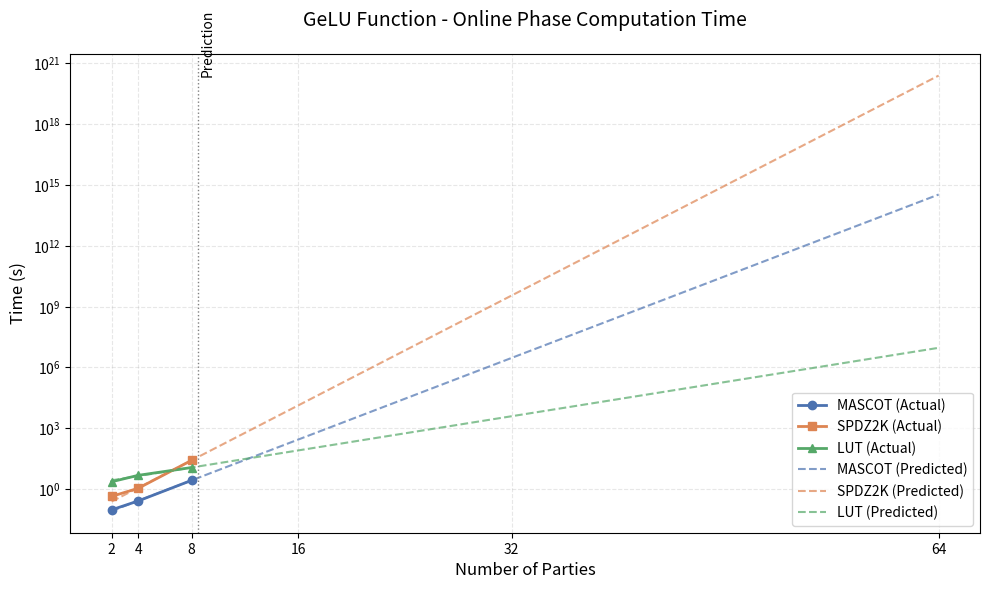
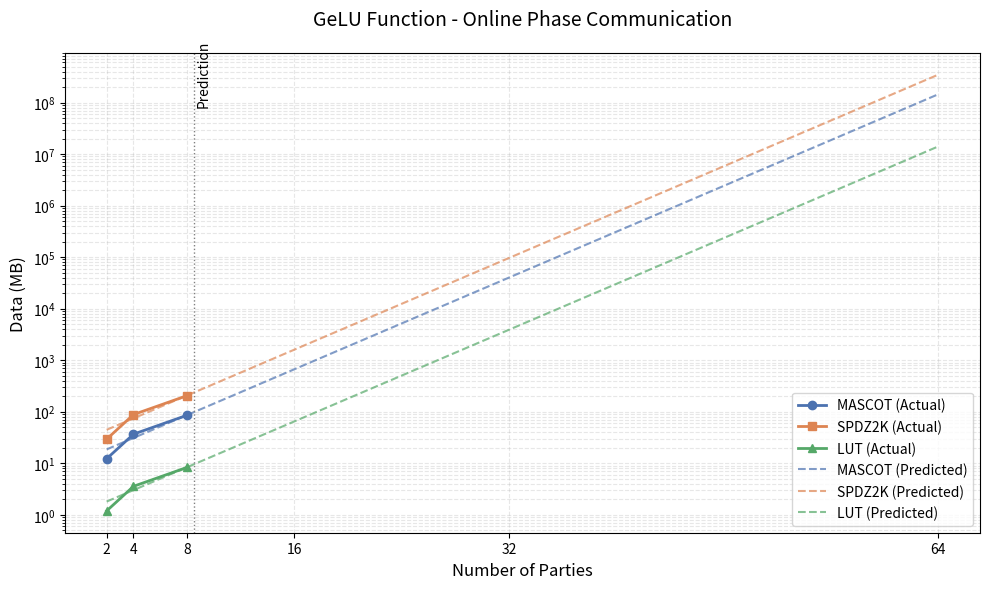
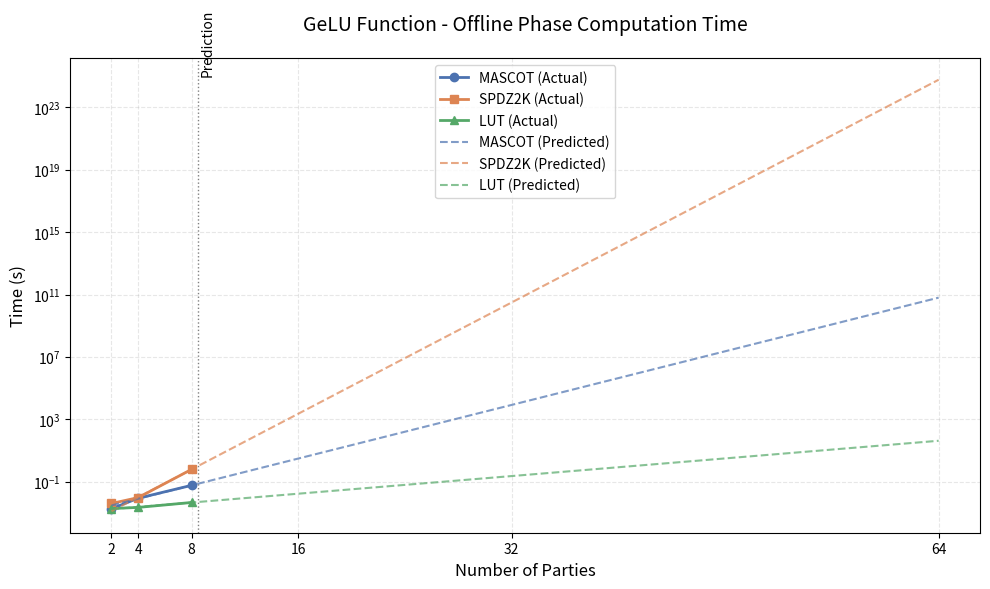
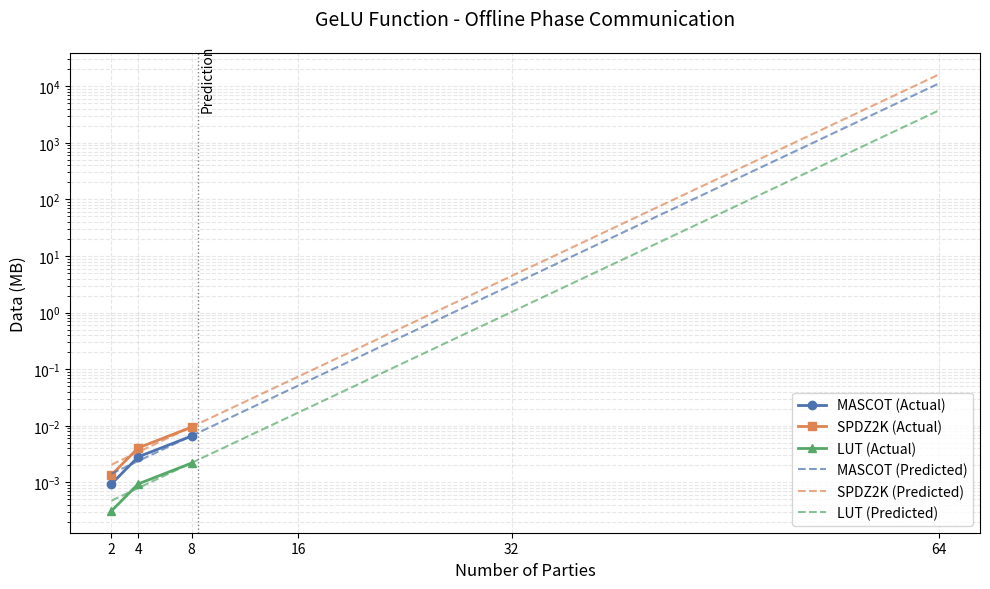

The script that saved these images, in order:
import matplotlib.pyplot as plt
import numpy as np
from scipy.optimize import curve_fit

# Enhanced color palette
colors = {
    'mascot': '#4C72B0',
    'spdz2k': '#DD8452',
    'lut': '#55A868',
    'prediction': '#C44E52'
}

# Data setup
parties = np.array([2, 4, 8])
pred_parties = np.array([2, 4, 8, 16, 32, 64])

# GeLU Function Data
# Online Phase
mascot_time_online = np.array([0.094592, 0.260378, 2.699784])
spdz2k_time_online = np.array([0.435504, 1.097729, 26.26254])
lut_time_online = np.array([2.301711, 4.76952, 11.561211])

mascot_comm_online = np.array([12.2207, 36.6622, 85.545])
spdz2k_comm_online = np.array([29.3453, 88.0383, 205.433])
lut_comm_online = np.array([1.187965, 3.563896, 8.315758])

# Offline Phase
mascot_time_offline = np.array([0.001914, 0.008959, 0.060028])
spdz2k_time_offline = np.array([0.004141, 0.009852, 0.631586])
lut_time_offline = np.array([0.001945, 0.002321, 0.004792])

mascot_comm_offline = np.array([0.00094, 0.00282, 0.00658])
spdz2k_comm_offline = np.array([0.001354, 0.004062, 0.009478])
lut_comm_offline = np.array([0.000313, 0.000938, 0.00219])

# Define exponential growth function for prediction
def exp_growth(x, a, b):
    return a * np.exp(b * x)

# Fit curves for predictions
# Online Time
popt_mascot_time_online, _ = curve_fit(exp_growth, parties, mascot_time_online)
popt_spdz2k_time_online, _ = curve_fit(exp_growth, parties, spdz2k_time_online)
popt_lut_time_online, _ = curve_fit(exp_growth, parties, lut_time_online)

# Online Comm
popt_mascot_comm_online, _ = curve_fit(exp_growth, parties, mascot_comm_online)
popt_spdz2k_comm_online, _ = curve_fit(exp_growth, parties, spdz2k_comm_online)
popt_lut_comm_online, _ = curve_fit(exp_growth, parties, lut_comm_online)

# Offline Time
popt_mascot_time_offline, _ = curve_fit(exp_growth, parties, mascot_time_offline)
popt_spdz2k_time_offline, _ = curve_fit(exp_growth, parties, spdz2k_time_offline)
popt_lut_time_offline, _ = curve_fit(exp_growth, parties, lut_time_offline)

# Offline Comm
popt_mascot_comm_offline, _ = curve_fit(exp_growth, parties, mascot_comm_offline)
popt_spdz2k_comm_offline, _ = curve_fit(exp_growth, parties, spdz2k_comm_offline)
popt_lut_comm_offline, _ = curve_fit(exp_growth, parties, lut_comm_offline)

# Create predictions
pred_mascot_time_online = exp_growth(pred_parties, *popt_mascot_time_online)
pred_spdz2k_time_online = exp_growth(pred_parties, *popt_spdz2k_time_online)
pred_lut_time_online = exp_growth(pred_parties, *popt_lut_time_online)

pred_mascot_comm_online = exp_growth(pred_parties, *popt_mascot_comm_online)
pred_spdz2k_comm_online = exp_growth(pred_parties, *popt_spdz2k_comm_online)
pred_lut_comm_online = exp_growth(pred_parties, *popt_lut_comm_online)

pred_mascot_time_offline = exp_growth(pred_parties, *popt_mascot_time_offline)
pred_spdz2k_time_offline = exp_growth(pred_parties, *popt_spdz2k_time_offline)
pred_lut_time_offline = exp_growth(pred_parties, *popt_lut_time_offline)

pred_mascot_comm_offline = exp_growth(pred_parties, *popt_mascot_comm_offline)
pred_spdz2k_comm_offline = exp_growth(pred_parties, *popt_spdz2k_comm_offline)
pred_lut_comm_offline = exp_growth(pred_parties, *popt_lut_comm_offline)

# Plotting function
def create_plot(x, y1, y2, y3, pred1, pred2, pred3, title, ylabel, logy=True):
    plt.figure(figsize=(10, 6))
    plt.plot(x[:3], y1, color=colors['mascot'], marker='o', linestyle='-', linewidth=2, label='MASCOT (Actual)')
    plt.plot(x[:3], y2, color=colors['spdz2k'], marker='s', linestyle='-', linewidth=2, label='SPDZ2K (Actual)')
    plt.plot(x[:3], y3, color=colors['lut'], marker='^', linestyle='-', linewidth=2, label='LUT (Actual)')
    
    plt.plot(x, pred1, color=colors['mascot'], linestyle='--', linewidth=1.5, alpha=0.7, label='MASCOT (Predicted)')
    plt.plot(x, pred2, color=colors['spdz2k'], linestyle='--', linewidth=1.5, alpha=0.7, label='SPDZ2K (Predicted)')
    plt.plot(x, pred3, color=colors['lut'], linestyle='--', linewidth=1.5, alpha=0.7, label='LUT (Predicted)')
    
    plt.xlabel('Number of Parties', fontsize=12)
    plt.ylabel(ylabel, fontsize=12)
    plt.title(f'GeLU Function - {title}', fontsize=14, pad=20)
    
    if logy:
        plt.yscale('log')
    
    plt.grid(True, which="both", ls="--", alpha=0.3)
    plt.legend(fontsize=10)
    plt.xticks(x, fontsize=10)
    plt.yticks(fontsize=10)
    
    # Add vertical line to separate actual and predicted
    plt.axvline(x=8.5, color='gray', linestyle=':', linewidth=1)
    plt.text(8.7, plt.gca().get_ylim()[1]*0.1, 'Prediction', rotation=90, fontsize=10)
    
    plt.tight_layout()
    plt.show()

# Create all four plots
create_plot(pred_parties, mascot_time_online, spdz2k_time_online, lut_time_online,
            pred_mascot_time_online, pred_spdz2k_time_online, pred_lut_time_online,
            'Online Phase Computation Time', 'Time (s)')

create_plot(pred_parties, mascot_comm_online, spdz2k_comm_online, lut_comm_online,
            pred_mascot_comm_online, pred_spdz2k_comm_online, pred_lut_comm_online,
            'Online Phase Communication', 'Data (MB)')

create_plot(pred_parties, mascot_time_offline, spdz2k_time_offline, lut_time_offline,
            pred_mascot_time_offline, pred_spdz2k_time_offline, pred_lut_time_offline,
            'Offline Phase Computation Time', 'Time (s)')

create_plot(pred_parties, mascot_comm_offline, spdz2k_comm_offline, lut_comm_offline,
            pred_mascot_comm_offline, pred_spdz2k_comm_offline, pred_lut_comm_offline,
            'Offline Phase Communication', 'Data (MB)')